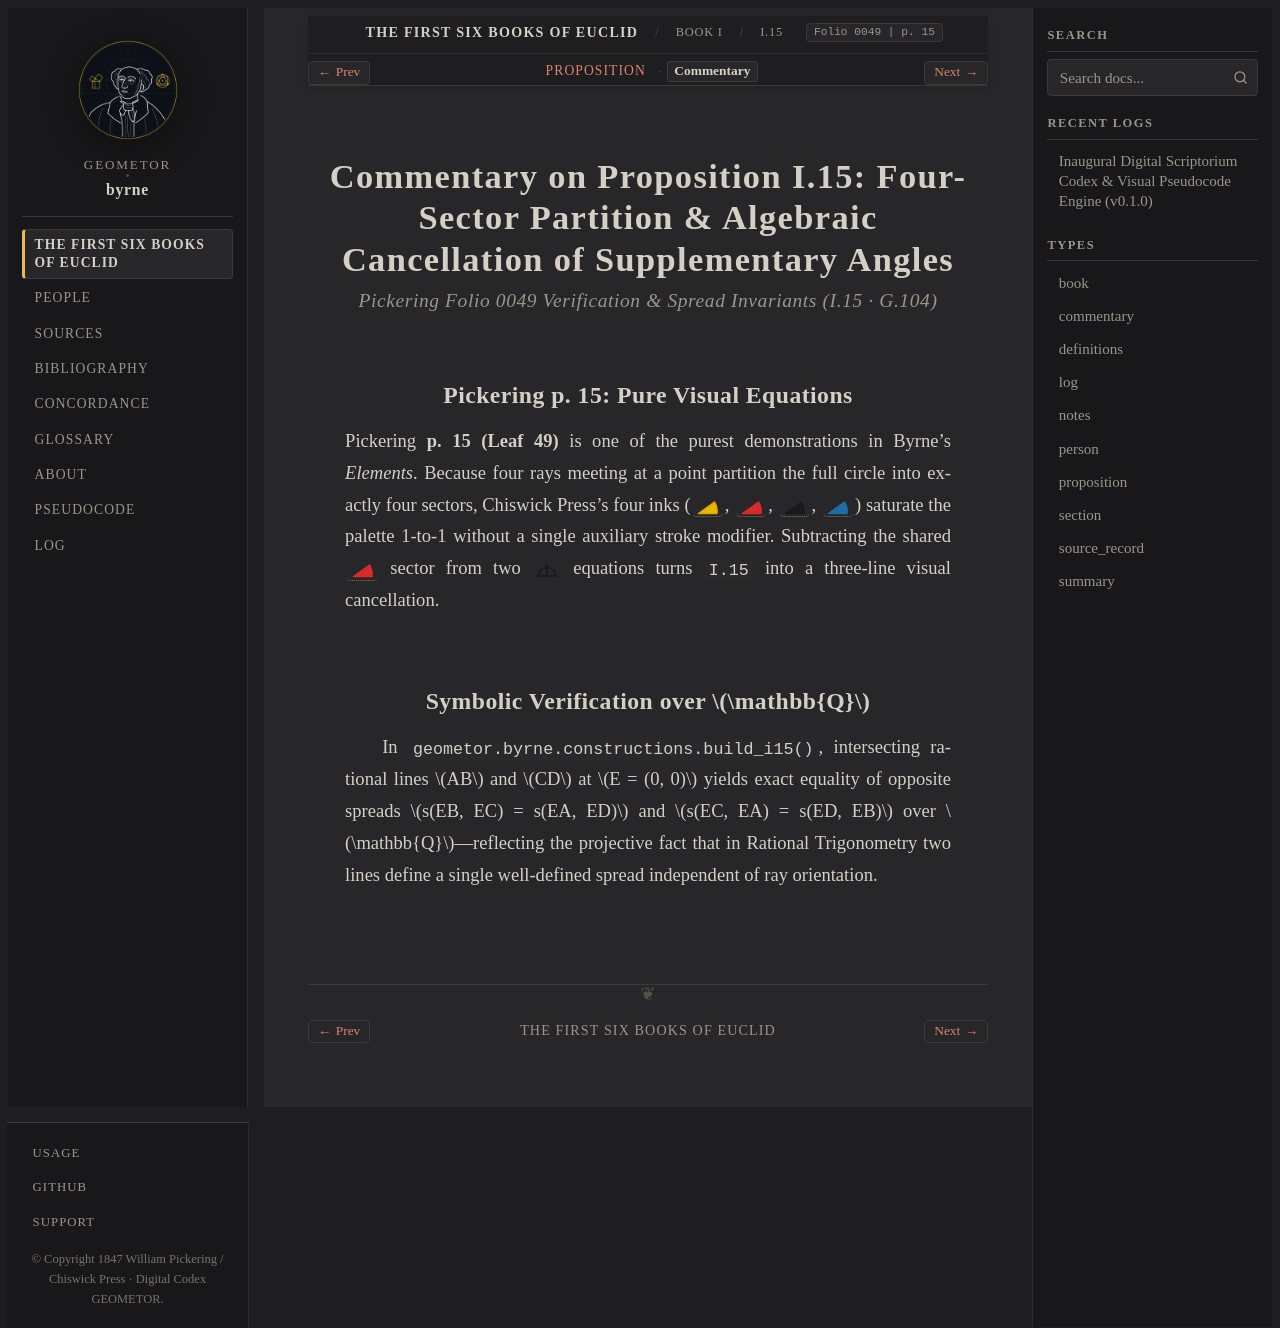

repository: geometor/byrne · page: coloured_euclid/book-i/15/commentary.html · generator: sphinx

:canonical_id: I.15.commentary
:book: I
:proposition: 15
:order: 15
:type: commentary
:title: Commentary — Proposition I.15
:folio: 0049
:page: 15

.. _byrne-i-15-commentary:


.. folio:: 0049
   :page: 15

Commentary on Proposition I.15: Four-Sector Partition & Algebraic Cancellation of Supplementary Angles
======================================================================================================

.. rubric:: Pickering Folio 0049 Verification & Spread Invariants (I.15 · G.104)

Pickering p. 15: Pure Visual Equations
--------------------------------------

Pickering **p. 15 (Leaf 49)** is one of the purest demonstrations in Byrne's *Elements*. Because four rays meeting at a point partition the full circle into exactly four sectors, Chiswick Press's four inks (:byrne-angle:`yellow <i15:< C E A )>`, :byrne-angle:`red <i15:< B E C )>`, :byrne-angle:`black <i15:< D E B )>`, :byrne-angle:`blue <i15:< A E D )>`) saturate the palette 1-to-1 without a single auxiliary stroke modifier. Subtracting the shared :byrne-angle:`red <i15:< B E C )>` sector from two :byrne-op:`two-right-angles` equations turns ``I.15`` into a three-line visual cancellation.

Symbolic Verification over :math:`\mathbb{Q}`
---------------------------------------------

In :func:`geometor.byrne.constructions.build_i15`, intersecting rational lines :math:`AB` and :math:`CD` at :math:`E = (0, 0)` yields exact equality of opposite spreads :math:`s(EB, EC) = s(EA, ED)` and :math:`s(EC, EA) = s(ED, EB)` over :math:`\mathbb{Q}`—reflecting the projective fact that in Rational Trigonometry two lines define a single well-defined spread independent of ray orientation.
